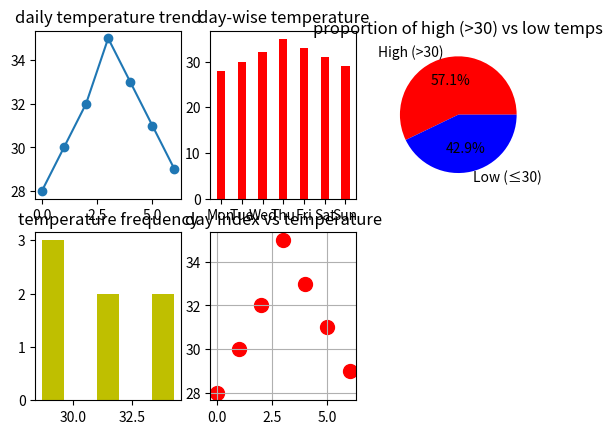

Source code (Python):
from matplotlib import pyplot as plt
import numpy as np
import pandas as pd

temps = np.array([28, 30, 32, 35, 33, 31, 29])
days = ["Mon", "Tue", "Wed", "Thu", "Fri", "Sat", "Sun"]

df=pd.DataFrame({'Days':days,'Temprature':temps})
print(df)

plt.subplot(231)
plt.plot(df['Temprature'],marker='o')
plt.title('daily temperature trend')

plt.subplot(232)
plt.bar(df['Days'],df['Temprature'],width=0.4,color='r')
plt.title('day-wise temperature')

high_temps = df[df['Temprature'] > 30].count()['Temprature']
low_temps = df[df['Temprature'] <= 30].count()['Temprature']

labels = ['High (>30)', 'Low (≤30)']
sizes = [high_temps, low_temps]
colors = ['r', 'b']
plt.subplot(233)
plt.pie(sizes, labels=labels, autopct='%1.1f%%', colors=colors)
plt.title('proportion of high (>30) vs low temps')

plt.subplot(234)
plt.hist(df['Temprature'], bins=3, color='y', rwidth=0.4)
plt.title('temperature frequency')

plt.subplot(235)
plt.scatter(df.index, df['Temprature'], color='red', s=100)
plt.grid(True)
plt.title('day index vs temperature')

plt.show()
